Labelled photos from "final_dataset", an image-classification folder in SHAIKHANIF2004/DogBreedClassifier. The possible labels are: Chihuahua, Japanese spaniel, Maltese dog, Pekinese, Shih-Tzu, Blenheim spaniel, papillon, toy terrier, Rhodesian ridgeback, Afghan hound, basset, beagle, bloodhound, bluetick, black-and-tan coonhound, Walker hound, English foxhound, redbone, borzoi, Irish wolfhound, Italian greyhound, whippet, Ibizan hound, Norwegian elkhound, otterhound, Saluki, Scottish deerhound, Weimaraner, Staffordshire bull terrier, American Staffordshire terrier, Bedlington terrier, Border terrier, Kerry blue terrier, Irish terrier, Norfolk terrier, Norwich terrier, Yorkshire terrier, wire-haired fox terrier, Lakeland terrier, Sealyham terrier, Airedale, cairn, Australian terrier, Dandie Dinmont, Boston bull, miniature schnauzer, giant schnauzer, standard schnauzer, Scotch terrier, Tibetan terrier, silky terrier, soft-coated wheaten terrier, West Highland white terrier, Lhasa, flat-coated retriever, curly-coated retriever, golden retriever, Labrador retriever, Chesapeake Bay retriever, German short-haired pointer, vizsla, English setter, Irish setter, Gordon setter, Brittany spaniel, clumber, English springer, Welsh springer spaniel, cocker spaniel, Sussex spaniel, Irish water spaniel, kuvasz, schipperke, groenendael, malinois, briard, kelpie, komondor, Old English sheepdog, Shetland sheepdog, collie, Border collie, Bouvier des Flandres, Rottweiler, German shepherd, Doberman, miniature pinscher, Greater Swiss Mountain dog, Bernese mountain dog, Appenzeller, Entlebucher, boxer, bull mastiff, Tibetan mastiff, French bulldog, Great Dane, Saint Bernard, Eskimo dog, malamute, Siberian husky, affenpinscher, basenji, pug, Leonberg, Newfoundland, Great Pyrenees, Samoyed, Pomeranian, chow, keeshond, Brabancon griffon, Pembroke, Cardigan, toy poodle, miniature poodle, standard poodle, Mexican hairless, dingo, dhole, African hunting dog.

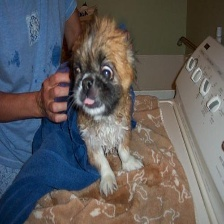
Label: Pekinese

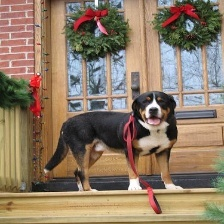
Label: Greater Swiss Mountain dog

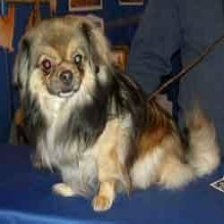
Label: Japanese spaniel

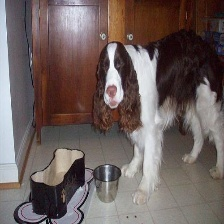
Label: English springer

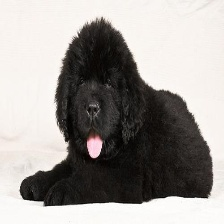
Label: Newfoundland

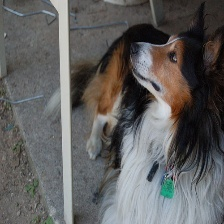
Label: Shetland sheepdog
